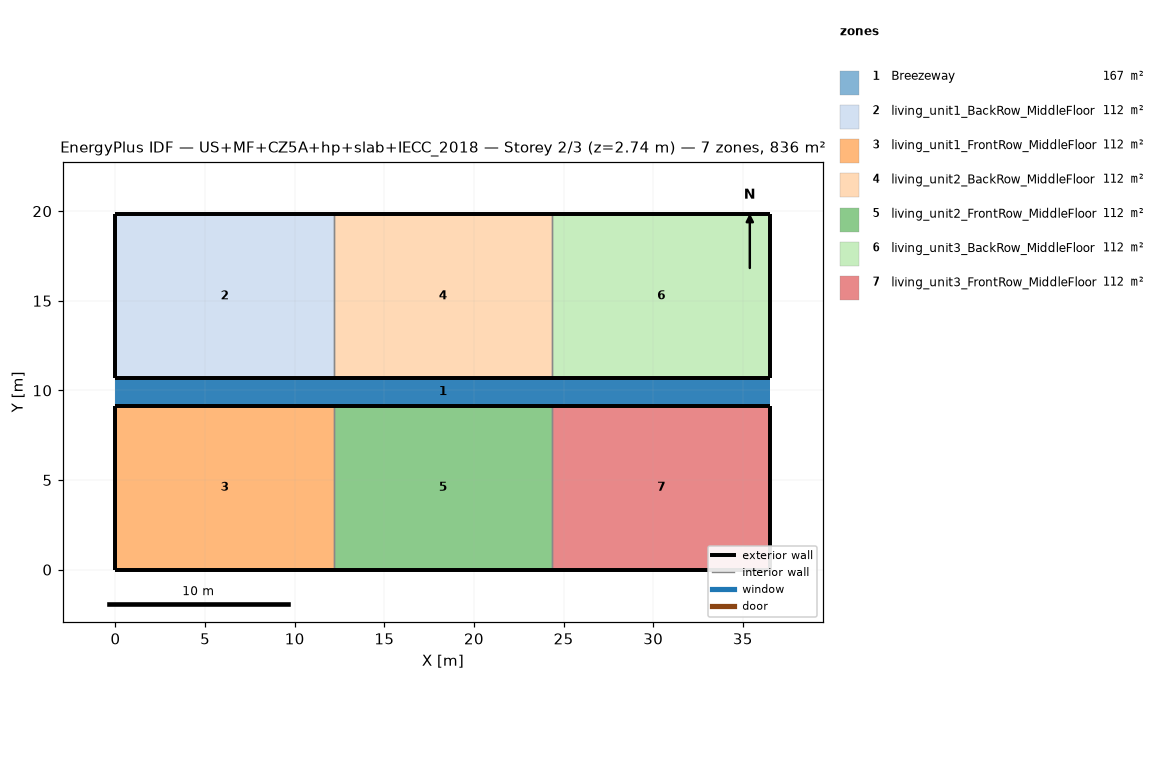
=== STOREY PLAN SPEC (per zone: floor XY polygon, exterior-wall plan segments, windows/doors) ===
zone 1: Breezeway  (167.0 m²)
  floor: (36.54, 9.16) (0.00, 9.16) (0.00, 10.68) (36.54, 10.68)
  floor: (36.54, 9.16) (0.00, 9.16) (0.00, 10.68) (36.54, 10.68)
  floor: (36.54, 9.16) (0.00, 9.16) (0.00, 10.68) (36.54, 10.68)
zone 2: living_unit1_BackRow_MiddleFloor  (111.5 m²)
  floor: (12.18, 10.68) (0.00, 10.68) (0.00, 19.84) (12.18, 19.84)
  exterior wall: (0.00, 10.68) – (12.18, 10.68)  [12.2 m]
  exterior wall: (12.18, 19.84) – (0.00, 19.84)  [12.2 m]
  exterior wall: (0.00, 19.84) – (0.00, 10.68)  [9.2 m]
  interior walls: 1
zone 3: living_unit1_FrontRow_MiddleFloor  (111.5 m²)
  floor: (12.18, 0.00) (0.00, 0.00) (0.00, 9.16) (12.18, 9.16)
  exterior wall: (0.00, 0.00) – (12.18, 0.00)  [12.2 m]
  exterior wall: (12.18, 9.16) – (0.00, 9.16)  [12.2 m]
  exterior wall: (0.00, 9.16) – (0.00, 0.00)  [9.2 m]
  interior walls: 1
zone 4: living_unit2_BackRow_MiddleFloor  (111.5 m²)
  floor: (24.36, 10.68) (12.18, 10.68) (12.18, 19.84) (24.36, 19.84)
  exterior wall: (12.18, 10.68) – (24.36, 10.68)  [12.2 m]
  exterior wall: (24.36, 19.84) – (12.18, 19.84)  [12.2 m]
  interior walls: 2
zone 5: living_unit2_FrontRow_MiddleFloor  (111.5 m²)
  floor: (24.36, 0.00) (12.18, 0.00) (12.18, 9.16) (24.36, 9.16)
  exterior wall: (12.18, 0.00) – (24.36, 0.00)  [12.2 m]
  exterior wall: (24.36, 9.16) – (12.18, 9.16)  [12.2 m]
  interior walls: 2
zone 6: living_unit3_BackRow_MiddleFloor  (111.5 m²)
  floor: (36.54, 10.68) (24.36, 10.68) (24.36, 19.84) (36.54, 19.84)
  exterior wall: (24.36, 10.68) – (36.54, 10.68)  [12.2 m]
  exterior wall: (36.54, 10.68) – (36.54, 19.84)  [9.2 m]
  exterior wall: (36.54, 19.84) – (24.36, 19.84)  [12.2 m]
  interior walls: 1
zone 7: living_unit3_FrontRow_MiddleFloor  (111.5 m²)
  floor: (36.54, 0.00) (24.36, 0.00) (24.36, 9.16) (36.54, 9.16)
  exterior wall: (24.36, 0.00) – (36.54, 0.00)  [12.2 m]
  exterior wall: (36.54, 0.00) – (36.54, 9.16)  [9.2 m]
  exterior wall: (36.54, 9.16) – (24.36, 9.16)  [12.2 m]
  interior walls: 1

=== DERIVED (storey summary) ===
Building: US+MF+CZ5A+hp+slab+IECC_2018
Storey: 2 of 3  (floor level z = 2.74 m)
Storey gross floor area: 836.2 m²
Zones on this storey: 7
  - Breezeway: floor 167.0 m²
  - living_unit1_BackRow_MiddleFloor: floor 111.5 m²; exterior wall 33.5 m (86.9 m²); WWR 0.0%
  - living_unit1_FrontRow_MiddleFloor: floor 111.5 m²; exterior wall 33.5 m (86.9 m²); WWR 0.0%
  - living_unit2_BackRow_MiddleFloor: floor 111.5 m²; exterior wall 24.4 m (63.1 m²); WWR 0.0%
  - living_unit2_FrontRow_MiddleFloor: floor 111.5 m²; exterior wall 24.4 m (63.1 m²); WWR 0.0%
  - living_unit3_BackRow_MiddleFloor: floor 111.5 m²; exterior wall 33.5 m (86.9 m²); WWR 0.0%
  - living_unit3_FrontRow_MiddleFloor: floor 111.5 m²; exterior wall 33.5 m (86.9 m²); WWR 0.0%
Zone adjacency (shared interzone walls):
  - living_unit1_BackRow_MiddleFloor ↔ living_unit2_BackRow_MiddleFloor
  - living_unit1_FrontRow_MiddleFloor ↔ living_unit2_FrontRow_MiddleFloor
  - living_unit2_BackRow_MiddleFloor ↔ living_unit3_BackRow_MiddleFloor
  - living_unit2_FrontRow_MiddleFloor ↔ living_unit3_FrontRow_MiddleFloor